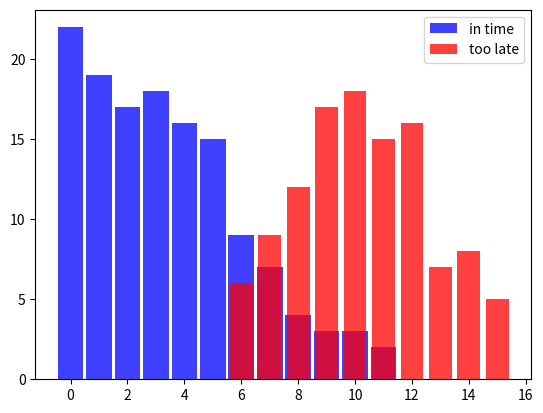

Here is the Python script that generated this plot:
#!/usr/bin/python3
# created by cicek on May 08, 2020 15:46

import matplotlib.pyplot as plt
import numpy as np
from collections import Counter

'''
kaynak:
https://www.python-course.eu/naive_bayes_classifier_introduction.php
'''

# grafik için bakınız: ./figure_in-time-too-late.png

'''
@params "in_time" :
 Hamburg treninin, aktarma treni olan Münih trenini yakalamak için
 zamanında gelmesini temsil eder.
 
@params "too_late" :
 aktarma trenin kaçırılmış olduğu durumları gösteren
 birkaç haftayı kapsayan verilerdir.
 
Her listenin içindeki ikili elemanların
 1.ci bileşeni: trenin kaç dakika geç kaldığını gösterir.
 2.ci bileşeni: bunun gerçekleşme süresini ifade eder.
'''

# the tuples consist of (delay time of train1, number of times)
# tuples are (minutes, number of times)

in_time = [(0, 22), (1, 19), (2, 17), (3, 18),
           (4, 16), (5, 15), (6, 9), (7, 7),
           (8, 4), (9, 3), (10, 3), (11, 2)]

too_late = [(6, 6), (7, 9), (8, 12), (9, 17),
            (10, 18), (11, 15), (12, 16), (13, 7),
            (14, 8), (15, 5)]

X, Y = zip(*in_time)
X2, Y2 = zip(*too_late)

bar_width = 0.9
plt.bar(X, Y, bar_width, color="blue", alpha=0.75, label="in time")

bar_width = 0.8
plt.bar(X2, Y2, bar_width, color="red", alpha=0.75, label="too late")

plt.legend(loc='upper right')
plt.show()

'''
Grafik için bakınız: ./figure_in-time-too-late.png

Bu verilere bakarak, Hamburg treninin 5 ve daha az dakika geç kalması
 durumunda, aktarma trenini yakalama olasılığı 1'dir.

12. dakikadan sonra ise aktarma trenine yetişme olasılığı 0'a düşer.
    
Yani burada koşullu olasılık vardır. Bayes teoremi'ne göre aktarma
 trenine yetişebilme ihtimalini ölçebilmemiz için önce Hamburg treninin
 kaç dakika geç kaldığını bilmemiz gerekir.
'''

in_time_dict = dict(in_time)
too_late_dict = dict(too_late)


def catch_the_train(min):
    s = in_time_dict.get(min, 0)

    if s == 0:
        return 0
    else:
        m = too_late_dict.get(min, 0)
        return s / (s + m)


for minutes in range(0, 13):
    print(minutes, catch_the_train(minutes))

'''
output:

0 1.0
1 1.0
2 1.0
3 1.0
4 1.0
5 1.0
6 0.6
7 0.4375
8 0.25
9 0.15
10 0.14285714285714285
11 0.11764705882352941
12 0

Process finished with exit code 0
'''
